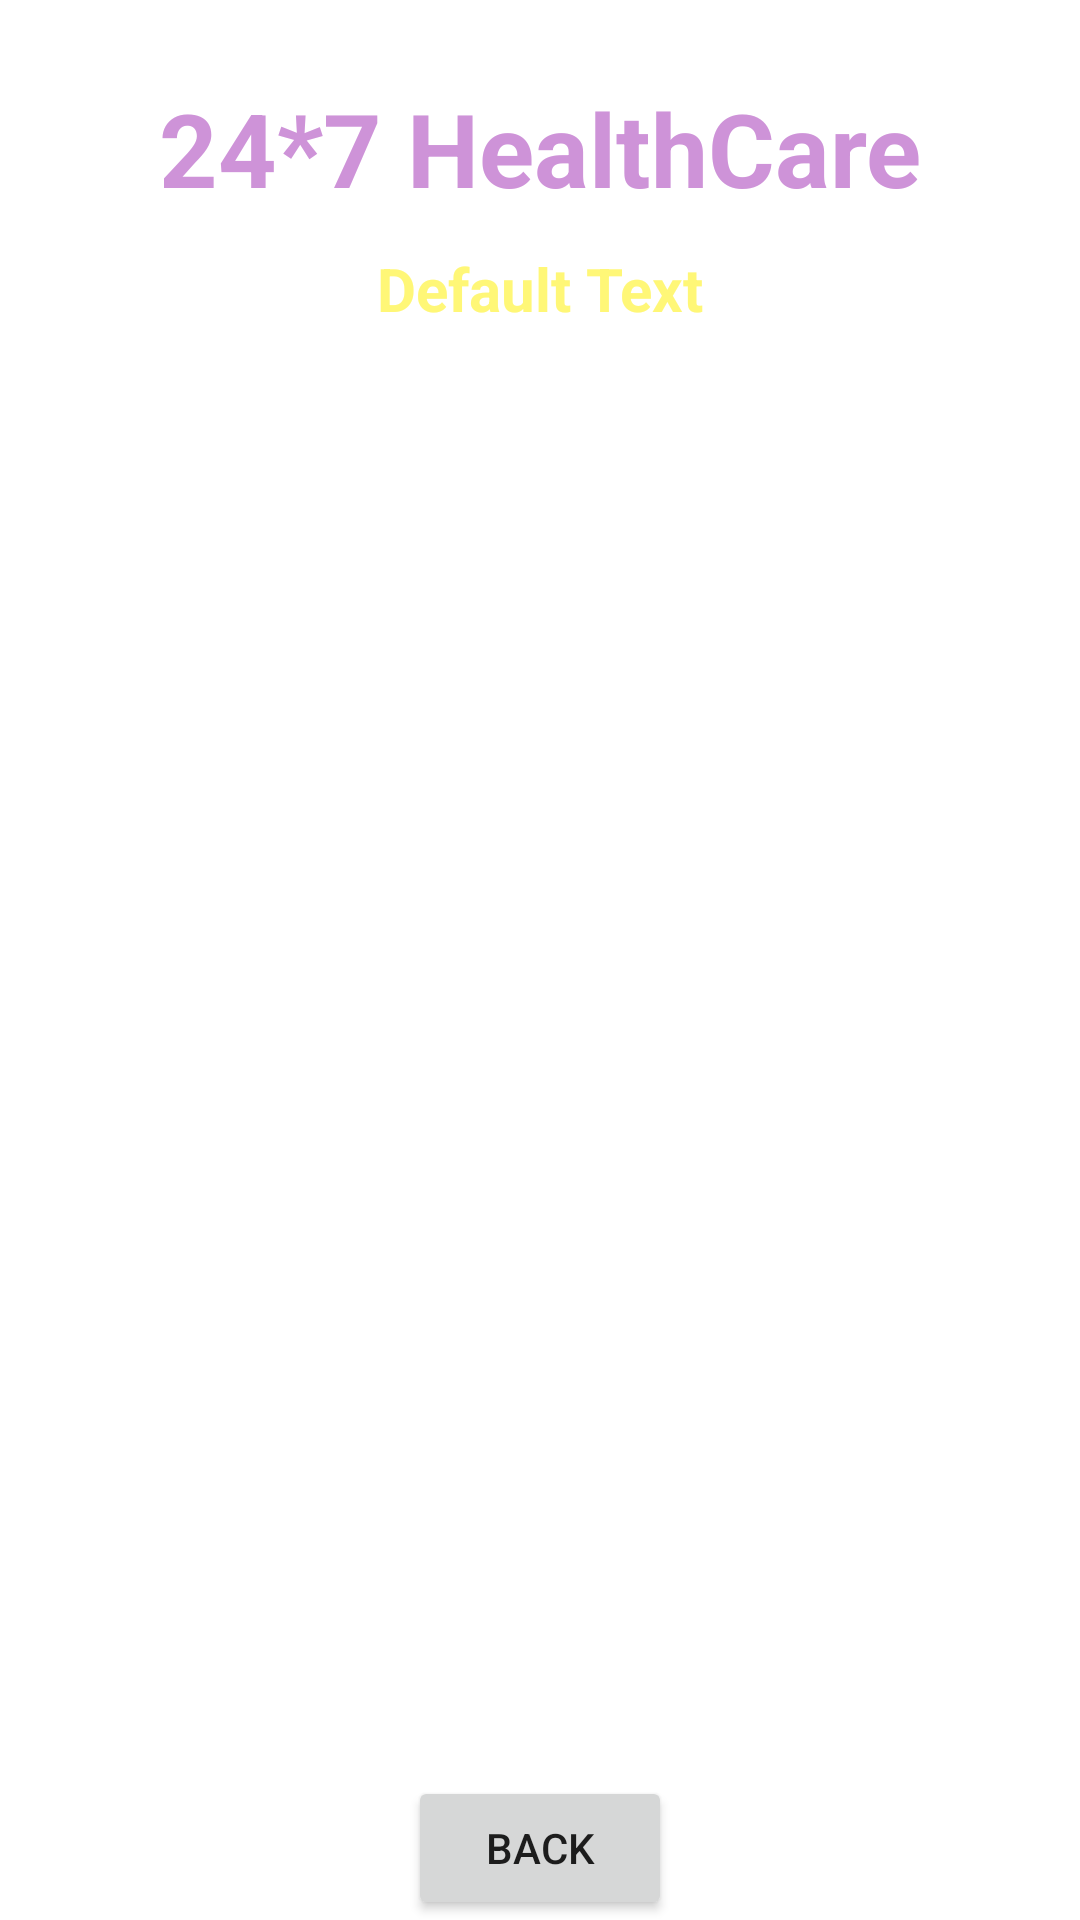

Layout XML and referenced resources for this Android screen:
<!-- AndroidManifest.xml: application theme Theme.EHealthCare -->
<!-- res/layout/activity_doctor_detail.xml -->
<?xml version="1.0" encoding="utf-8"?>
<androidx.constraintlayout.widget.ConstraintLayout xmlns:android="http://schemas.android.com/apk/res/android"
    xmlns:app="http://schemas.android.com/apk/res-auto"
    xmlns:tools="http://schemas.android.com/tools"
    android:layout_width="match_parent"
    android:layout_height="match_parent"
    android:background="@drawable/back1"
    tools:context=".DoctorDetailActivity">

    <TextView
        android:id="@+id/textViewDDName"
        android:layout_width="wrap_content"
        android:layout_height="wrap_content"
        android:layout_marginBottom="4dp"
        android:text="24*7 HealthCare"
        android:textColor="@color/Purple_200"
        android:textSize="34dp"
        android:textStyle="bold"
        app:layout_constraintBottom_toBottomOf="parent"
        app:layout_constraintEnd_toEndOf="parent"
        app:layout_constraintStart_toStartOf="parent"
        app:layout_constraintTop_toTopOf="parent"
        app:layout_constraintVertical_bias="0.045" />
    <TextView
        android:id="@+id/textViewDDTitle"
        android:layout_width="wrap_content"
        android:layout_height="wrap_content"
        android:text="Default Text"
        android:textSize="20dp"
        android:textColor="#fff777"
        android:textStyle="bold"
        app:layout_constraintBottom_toBottomOf="parent"
        app:layout_constraintEnd_toEndOf="parent"
        app:layout_constraintStart_toStartOf="parent"
        app:layout_constraintTop_toBottomOf="@+id/textViewDDName"
        app:layout_constraintVertical_bias="0.01999998"
        />

    <ListView
        android:id="@+id/listViewDD"
        android:layout_width="350dp"
        android:layout_height="500dp"
        android:layout_margin="10dp"
        android:layout_marginStart="16dp"
        android:layout_marginTop="16dp"
        android:layout_marginEnd="16dp"
        app:layout_constraintEnd_toEndOf="parent"
        app:layout_constraintStart_toStartOf="parent"
        app:layout_constraintBottom_toBottomOf="parent"
        app:layout_constraintTop_toBottomOf="@+id/textViewDDTitle"/>

    <Button
        android:id="@+id/buttonBMBack"
        android:layout_width="wrap_content"
        android:layout_height="wrap_content"
        android:text="Back"
        app:layout_constraintBottom_toBottomOf="parent"
        app:layout_constraintEnd_toEndOf="parent"
        app:layout_constraintStart_toStartOf="parent"
        app:layout_constraintVertical_bias="0.69"/>


</androidx.constraintlayout.widget.ConstraintLayout>
<!-- resources referenced by this layout -->
<resources>
  <color name="Purple_200">#CE93D8</color>
  <style name="Theme.EHealthCare" parent="Base.Theme.EHealthCare" />
  <style name="Base.Theme.EHealthCare" parent="Theme.MaterialComponents.DayNight.NoActionBar">
          
          
      </style>
</resources>
